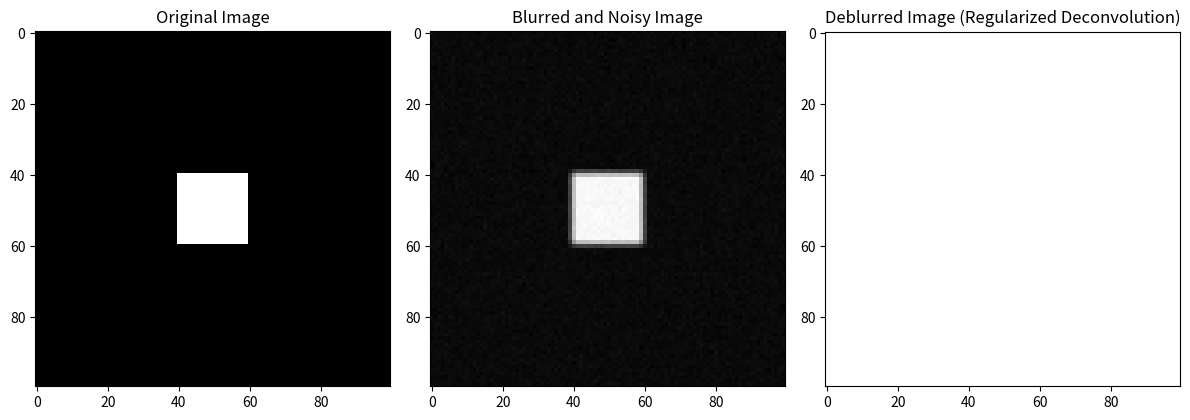

Recreate this plot in Python.
import numpy as np
import matplotlib.pyplot as plt
from PIL import Image
from scipy.signal import convolve2d

def regularized_deconvolution(blurred_image, kernel, iterations, alpha):
    # Initialize the estimate with the blurred image
    deblurred_image = np.copy(blurred_image)

    # Normalize the kernel to sum to 1
    kernel = kernel / np.sum(kernel)

    for i in range(iterations):
        # Calculate the relative blur (forward operation)
        relative_blur = convolve2d(deblurred_image, kernel, mode='same')

        # Calculate the correction term
        correction = convolve2d(blurred_image / relative_blur, np.flip(kernel), mode='same')

        # Update the estimate with regularization (Tikhonov regularization)
        deblurred_image *= correction / (np.abs(correction) ** 2 + alpha)

    return deblurred_image

# Example blur kernel
kernel = np.array([[0.2, 0.5, 0.2],
                   [0.5, 1.0, 0.5],
                   [0.2, 0.5, 0.2]])

# Generate a sample image
original_image = np.zeros((100, 100))
original_image[40:60, 40:60] = 255  # White square in a black background

# Convert the image to grayscale
gray_original_image = Image.fromarray(original_image.astype(np.uint8)).convert('L')

# Convert the grayscale image to a NumPy array and remove extra dimension
gray_original_image = np.array(gray_original_image)
gray_original_image = gray_original_image.squeeze()

# Perform the convolution to get the blurred image
blurred_image = convolve2d(gray_original_image, kernel, mode='same')

# Add some random noise to the blurred image
noise_var = 100.0  # Adjust the noise variance as needed
blurred_image += np.random.normal(0, np.sqrt(noise_var), blurred_image.shape)

# Set the number of iterations for regularized deconvolution
iterations = 50

# Set the regularization parameter alpha (you can adjust this value based on noise level)
alpha = 1e-3

# Perform regularized deconvolution to deblur the image
deblurred_image = regularized_deconvolution(blurred_image, kernel, iterations, alpha)

# Plot the results
plt.figure(figsize=(12, 4))
plt.subplot(131)
plt.title('Original Image')
plt.imshow(gray_original_image, cmap='gray')

plt.subplot(132)
plt.title('Blurred and Noisy Image')
plt.imshow(blurred_image, cmap='gray')

plt.subplot(133)
plt.title('Deblurred Image (Regularized Deconvolution)')
plt.imshow(deblurred_image, cmap='gray')

plt.tight_layout()
plt.show()
